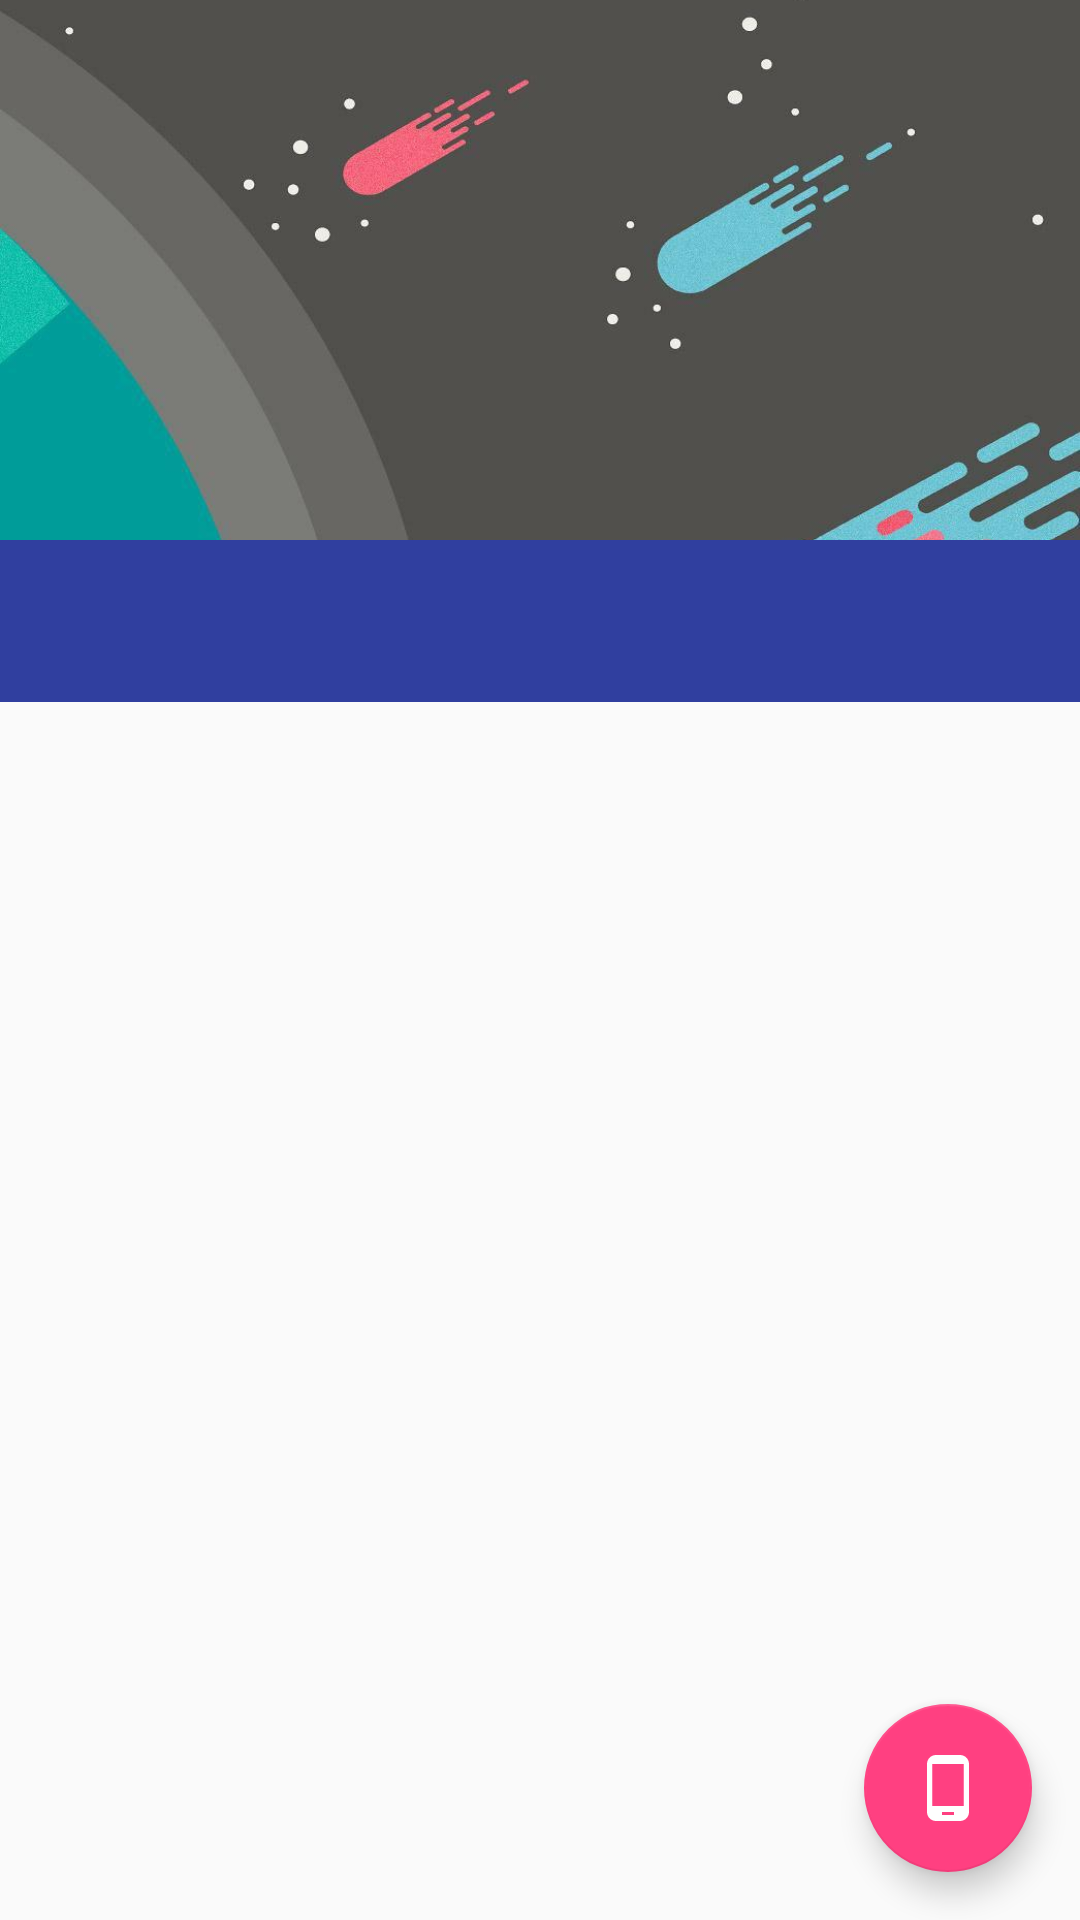

This screen was rendered from an Android layout file. Write that file and the resources it references.
<!-- AndroidManifest.xml: activity theme AppTheme -->
<!-- res/layout/activity_scrolling.xml -->
<?xml version="1.0" encoding="utf-8"?>
<android.support.design.widget.CoordinatorLayout xmlns:android="http://schemas.android.com/apk/res/android"
    xmlns:app="http://schemas.android.com/apk/res-auto"
    xmlns:tools="http://schemas.android.com/tools"
    android:layout_width="match_parent"
    android:layout_height="match_parent"
    android:fitsSystemWindows="true"
    tools:context="com.cosmicos.aboutcosmic_os.ScrollingActivity"
    android:id="@+id/cosmic_home">

    <android.support.design.widget.AppBarLayout
        android:id="@+id/app_bar"
        android:layout_width="match_parent"
        android:layout_height="@dimen/app_bar_height"
        android:fitsSystemWindows="true"
        android:theme="@style/AppTheme.AppBarOverlay"
        >

        <android.support.design.widget.CollapsingToolbarLayout
            android:id="@+id/toolbar_layout"
            android:layout_width="match_parent"
            android:layout_height="match_parent"
            android:fitsSystemWindows="true"
            app:contentScrim="?attr/colorPrimary"
            app:layout_scrollFlags="scroll|exitUntilCollapsed">
            <ImageView
                android:layout_width="match_parent"
                android:layout_height="match_parent"
                android:src="@drawable/banner"
                android:scaleType="centerCrop"
                android:backgroundTint="@android:color/white"
                android:backgroundTintMode="multiply"
                android:contentDescription="@string/toolbar" />
            <android.support.v7.widget.Toolbar
                android:id="@+id/toolbar"
                android:layout_width="match_parent"
                android:layout_height="?attr/actionBarSize"
                app:layout_collapseMode="pin"
                app:popupTheme="@style/AppTheme.PopupOverlay" />

        </android.support.design.widget.CollapsingToolbarLayout>
    </android.support.design.widget.AppBarLayout>

    <android.support.v4.view.ViewPager
        xmlns:android="http://schemas.android.com/apk/res/android"
        android:id="@+id/pager"
        android:layout_width="match_parent"
        android:layout_height="match_parent"
        app:layout_behavior="@string/appbar_scrolling_view_behavior">
    <android.support.design.widget.TabLayout
        android:id="@+id/tabs"
        android:layout_width="match_parent"
        android:background="@color/colorPrimaryDark"
        android:layout_height="54dp"
        />
    </android.support.v4.view.ViewPager>

    <android.support.design.widget.FloatingActionButton
        android:id="@+id/fab"
        android:layout_margin="16dp"
        android:layout_width="wrap_content"
        android:layout_height="wrap_content"
        android:layout_gravity="bottom|end"
        app:fabSize="auto"
        android:transitionName="@string/sick"
        android:src="@drawable/ic_phone_android_black_24dp"
        android:tint="@android:color/white"/>
        

        


</android.support.design.widget.CoordinatorLayout>
<!-- resources referenced by this layout -->
<resources>
  <color name="colorPrimaryDark">#303F9F</color>
  <dimen name="app_bar_height">180dp</dimen>
  <!-- drawable banner: jpg bitmap (drawable, 49778 bytes) -->
  <!-- drawable ic_phone_android_black_24dp (drawable) -->
  <vector android:autoMirrored="true" android:height="24dp"
      android:viewportHeight="24.0" android:viewportWidth="24.0"
      android:width="24dp" xmlns:android="http://schemas.android.com/apk/res/android">
      <path android:fillColor="#FF000000" android:pathData="M16,1L8,1C6.34,1 5,2.34 5,4v16c0,1.66 1.34,3 3,3h8c1.66,0 3,-1.34 3,-3L19,4c0,-1.66 -1.34,-3 -3,-3zM14,21h-4v-1h4v1zM17.25,18L6.75,18L6.75,4h10.5v14z"/>
  </vector>
  <string name="sick">sick</string>
  <string name="toolbar">toolbar</string>
  <style name="AppTheme.AppBarOverlay" parent="ThemeOverlay.AppCompat.Dark.ActionBar" />
  <style name="AppTheme.PopupOverlay" parent="ThemeOverlay.AppCompat.Light" />
  <style name="AppTheme" parent="Theme.AppCompat.Light.NoActionBar">
          
          <item name="colorPrimary">@color/colorPrimary</item>
          <item name="colorPrimaryDark">@color/colorPrimaryDark</item>
          <item name="colorAccent">@color/colorAccent</item>
          <item name="android:windowContentTransitions">true</item>
      </style>
  <color name="colorPrimary">#3F51B5</color>
  <color name="colorAccent">#FF4081</color>
</resources>
